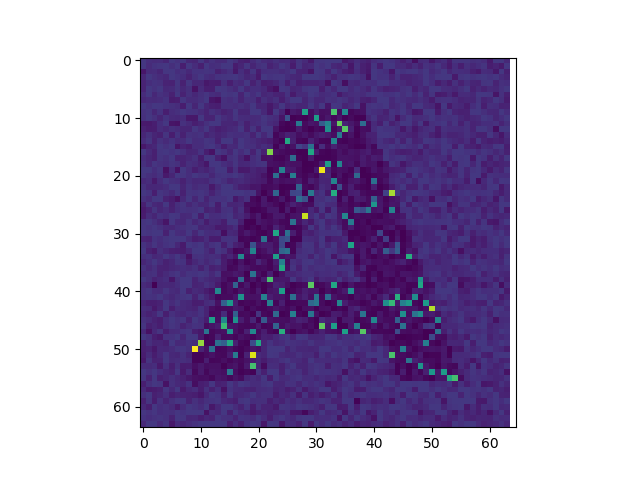

Data behind this chart, as committed beside it:
254.72570368, 208.88802866, 194.91418713, 201.87297540, 165.03955663, 254.79530616, 226.92015452, 254.76670619, 180.96866881, 168.96722098, 248.74391151, 180.00829304, 227.81630223, 189.91788543, 191.95541768, 254.82486751, 217.80440538, 149.93877442, 139.03339145, 197.84756330, 246.80951779, 196.92589371, 182.89278328, 223.81356851
254.8, 200.1, 235.9, 243.9, 254.9, 213.1, 253.9, 139.4, 254.8, 202, 140.3, 254.9, 209.1, 216, 254.9, 254.9, 128.2, 170, 244.8, 166.2, 218.9, 241.9, 155.2, 190.1
98.3, 196, 206, 169.2, 249.9, 255, 211.1, 224.9, 188.1, 232, 232, 242, 230.9, 145.2, 183.1, 220.9, 105.5, 209.9, 148.2, 244.8, 133.2, 207, 216, 218
172.9, 254.9, 221, 195, 180.1, 254.9, 234, 212, 156.2, 214, 254.9, 208, 191, 234.9, 239, 245.9, 254.9, 221, 171.1, 195.9, 121.3, 254.8, 233, 243.9
161.9, 209, 236, 223, 163.1, 156.2, 247.9, 149.2, 249.8, 177, 178, 108.3, 134, 123.4, 214.9, 138.3, 204, 185.1, 254.8, 150.2, 214.9, 133.3, 143.1, 172
161, 254.9, 227, 254.9, 185.1, 194, 238, 179, 213.9, 82.68, 197.9, 138.1, 139.2, 254.8, 243, 215, 186.1, 254.8, 171.2, 211.9, 211, 186.9, 113.2, 71.73
203.9, 254.9, 182.1, 227, 204, 150.1, 254.8, 154.2, 219.9, 181, 213, 244.9, 207.9, 194, 254.9, 242, 254.9, 162.2, 254.9, 210.1, 254.9, 173.1, 190.9, 159
179, 196, 193, 202.1, 233.9, 125.2, 138.3, 244.8, 199.1, 197, 224, 254.9, 102.3, 74.61, 223.9, 203.1, 230.9, 162.1, 221, 216, 137.3, 216.9, 181, 213.9
254.8, 227, 254.9, 250, 234.9, 220.9, 204.9, 129.4, 254.9, 168.2, 254.9, 174.1, 141.1, 136.1, 215.9, 216, 202.1, 221.9, 192.1, 254.9, 165.1, 175, 104.3, 168.1
229.9, 246, 176.2, 233.9, 139.3, 206, 223, 254.9, 235.9, 229.9, 195.1, 161.1, 223.9, 191, 151.1, 172.1, 254.9, 165.1, 165.1, 254.9, 254.9, 186, 99.46, 254.8
221.8, 254.9, 219.9, 168.2, 230.9, 189, 183, 206, 106.4, 108.3, 254.8, 159.1, 162.2, 254.9, 205, 180.1, 244.9, 201, 198.9, 192.1, 199.1, 250.9, 215.9, 200
122, 114.2, 137.1, 207, 254.8, 95.48, 85.54, 226.9, 189.9, 138.2, 168.1, 219, 254.9, 254.9, 174.1, 172, 164.1, 221.9, 141.2, 193, 207, 242, 195.1, 172.9
151.8, 126.1, 129.1, 204.9, 182.1, 213.9, 198.9, 167.1, 168.1, 251.9, 206.1, 254.9, 174.1, 138.2, 164, 184, 198, 254.9, 145.2, 240.8, 142.3, 254.9, 254.9, 91.17
173.9, 218.9, 166, 146.2, 241.8, 129.4, 235.9, 148.2, 225.9, 213, 235.9, 162.2, 192, 159, 186, 221, 210, 211.1, 220.9, 156.2, 254.8, 180.1, 251.8, 36.25
195.8, 242.9, 158.1, 227.9, 192.1, 233.9, 189, 201, 254.9, 201, 211, 243.9, 234.9, 152.2, 254.9, 254.9, 169.2, 254.9, 218, 198, 167.1, 148.1, 127.1, 56.93
109.2, 163.1, 179, 254.9, 226, 254.9, 97.61, 163, 129.3, 202.9, 201.1, 238.9, 254.9, 207, 126.4, 192, 184.1, 254.9, 216, 215.9, 170.1, 206.9, 177.1, 22.11
254.7, 190, 146.2, 248, 255, 234, 254.8, 219.9, 170, 176.1, 235.8, 140.2, 85.83, 254.8, 228.8, 170.2, 254.9, 205.1, 254.8, 148.3, 254.8, 142.3, 1256, 77.65
203.9, 176, 144.2, 238.9, 218, 254.9, 154.2, 164, 186, 221.9, 132.3, 249.8, 254.9, 140.3, 83.7, 213.9, 238, 166, 80.76, 200.9, 239.9, 72.72, 82.69, 37.34
222.9, 179.1, 247.9, 219, 208.9, 237, 222.9, 155.2, 212.9, 197, 153, 101.5, 248.9, 254.9, 211, 183, 244.9, 178, 185.9, 212, 234.9, 236.8, 80.13, 63.93
254.9, 254.9, 212.1, 243.9, 78.74, 204.8, 83.92, 254.8, 206, 136.3, 184, 163.1, 203, 255, 254.9, 122.4, 222.9, 113.3, 122.2, 170, 139.1, 148.9, 23.23, 51.75
246.8, 214, 200, 230.9, 114.3, 167.1, 254.8, 246.9, 212, 254.9, 226, 233.9, 175.1, 235, 247, 231.9, 254.9, 221.9, 176, 162, 139, 92.09, 27.15, 564.7
184, 203.9, 119.3, 201, 254.9, 216, 204, 149.2, 207, 177.1, 188, 176.1, 224.9, 248.9, 216, 164.2, 187, 195, 165, 145, 130, 118.8, 40.44, 101
226.8, 182.1, 181.9, 188.1, 202.1, 254.9, 254.9, 169.1, 234.9, 189.1, 213, 214.9, 110.4, 194, 255, 254.9, 191, 136.2, 127.1, 94.33, 102.9, 47.26, 56.01, 72.1
254.8, 232.9, 138.3, 247.9, 220.9, 184.1, 250.8, 151.2, 239, 231, 247, 221.9, 154.1, 214, 255, 255, 254.9, 254.9, 235, 247.7, 88.03, 11.52, 68.95, 506.8
223.8, 191.1, 254.9, 254.9, 158.2, 133, 74.82, 185, 254.9, 171.2, 244.9, 162.2, 227.9, 233.9, 230, 254.9, 107.5, 168.1, 221.8, 48.93, 18.53, 110.7, 16.13, 40.78
143, 242.8, 186.1, 165.2, 254.8, 145.2, 213.9, 241.9, 173.2, 222.9, 180.1, 187, 247.9, 122.4, 253.9, 170.2, 165, 183.9, 56.72, 61.79, 32.33, 108.8, 81.93, 50.11
118, 162.1, 240.9, 175.1, 204, 155.2, 208, 231, 220, 226, 254.8, 150.2, 174, 138.2, 220, 234.9, 147.2, 214.8, 78.16, 10.8, 25.51, 43.26, 108.8, 109.8
123.1, 204.9, 169.2, 232.9, 209, 254.9, 246.9, 185.1, 189.1, 254.9, 129.4, 254.8, 206, 211, 234.9, 254.9, 167.1, 190.9, 132.8, 60.06, 117.7, 19.46, 46.31, 111.9
238.8, 254.9, 218, 169.1, 97.55, 253.9, 184.1, 178.1, 241.9, 172.2, 212.8, 126.3, 192, 187.9, 128.3, 254.9, 254.9, 142, 19.56, 11.44, 104.8, 77.91, 60.01, 86.05
245.9, 230, 251, 224, 183.9, 179.1, 212, 223, 238, 253.9, 168.2, 184, 174, 117.2, 125, 161.1, 207.9, 64.33, 17.33, 38.82, 10.56, 72.73, 33.82, 163.9
249.8, 237, 255, 254.9, 146.3, 254.9, 203.1, 192.1, 254.9, 173.1, 254.8, 207, 196, 210.8, 63.99, 185.9, 170, 57.32, 115.7, 66.89, 32.03, 19.95, 52.48, 916.8
160, 151.2, 236, 208.1, 240.9, 255, 254.9, 248.9, 190.1, 134.2, 149.2, 204.9, 125.3, 124.3, 227.8, 236, 222.8, 26.63, 39.13, 25.9, 42.56, 598.9, 44.06, 77.57
235.8, 191, 242.9, 200.1, 232, 251.9, 179, 116.4, 254.9, 236, 254.9, 181.1, 225.9, 253.9, 134.4, 230.8, 145, 110.8, 31.05, 394.1, 95.02, 125.1, 126.9, 66.26
254.8, 150.2, 119.3, 217.9, 181.1, 144.2, 138.1, 127.1, 178, 254.9, 255, 205, 140.3, 254.9, 219.9, 121.2, 27.44, 45.81, 90, 698.8, 45.96, 77.08, 135.8, 79.56
216.9, 233.9, 182, 192.1, 254.9, 208, 254.9, 198.9, 75.7, 220.9, 233, 197, 214.9, 202, 117.3, 167.8, 94.11, 722.4, 47.89, 71.3, 25.24, 49.13, 54.67, 864.3
172, 207, 254.9, 204, 151.2, 178, 240.9, 232.9, 119.2, 178.1, 221.9, 182.1, 214, 254.8, 123.1, 64.18, 20.45, 89.2, 23.98, 53.25, 170.7, 89.93, 29.81, 134.2
228.8, 186.1, 221, 159.1, 158, 177, 191.1, 207, 191, 221.9, 148.3, 221.9, 143.2, 167.1, 123.9, 39.51, 53.18, 117.8, 84.79, 51.45, 47.46, 60.88, 27.05, 96.13
195.9, 216, 224.9, 155.1, 193, 229.9, 249.9, 197.1, 239, 233, 254.9, 240.9, 188, 246.8, 69.46, 74.92, 110.8, 89.09, 12.51, 591.3, 78.11, 24.66, 137.9, 12.93
254.8, 215, 154, 188, 207.9, 100.5, 215, 255, 254.9, 162.2, 221.9, 191.1, 165, 151, 80.95, 34.5, 38.16, 538.4, 38.04, 89.99, 30.96, 123.9, 1106, 100.5
199.9, 176, 18.2, 176.9, 186, 177, 209, 255, 254.9, 164.1, 172.1, 227.9, 190.9, 119.2, 35.65, 78.98, 488.5, 43.53, 105.7, 10.72, 59.83, 9.763, 60.14, 156.8
223.9, 244.9, 197.9, 189.1, 242.9, 196, 187.1, 254.9, 143.3, 191.9, 175, 125.2, 81.56, 722.4, 43.94, 68.87, 29.7, 95.03, 63.12, 31.57, 115.7, 14.02, 90.94, 110.2
218.9, 234.9, 221, 254.9, 205.1, 178.1, 217, 242, 254.9, 158.2, 244.8, 180, 122, 33.79, 53.18, 52.71, 103.1, 790.7, 78.4, 78.86, 83.26, 680.5, 138.2, 96.97
167.9, 137.2, 135.1, 157.1, 252.9, 197, 237.9, 191.1, 178, 131.1, 139.2, 194.9, 216.8, 74.27, 472.9, 819.7, 136.1, 27.71, 47.89, 34.48, 77.79, 31.28, 672.5, 35.86
204.8, 188.9, 113.2, 169.1, 254.8, 136.3, 206, 193, 171, 164.1, 232.9, 159, 72.31, 47.18, 53.73, 52.89, 111, 96.75, 13.37, 62.67, 37.35, 26.32, 55.56, 95.94
183.9, 151.1, 172, 254.8, 135.4, 218.9, 184.1, 176.1, 209.9, 192.1, 232.9, 160.9, 45.16, 57.28, 197.7, 27.52, 478.2, 45.92, 53.76, 15.64, 247.1, 48.33, 27.25, 525.3
222.9, 199.9, 157, 131.2, 210.9, 254.9, 222, 242.9, 149.3, 254.9, 212, 129.2, 866.9, 67.08, 722.5, 17.81, 790.4, 134, 50.5, 172.6, 14.63, 444.2, 85.01, 67.56
242.8, 145.1, 172, 137.2, 207.9, 243, 223, 158.2, 197, 235.9, 221.8, 57.91, 91.37, 123.1, 1051, 92.67, 83.39, 48.26, 40.4, 48.03, 116.7, 30.64, 42.47, 488.5
183.9, 79.67, 187.9, 240.8, 133.3, 190, 200.1, 232.9, 242.9, 137.3, 106.3, 596.3, 47.77, 66.26, 75.97, 790.7, 77.35, 33.82, 143.8, 727.6, 60.9, 131.8, 45.41, 21.27
254.8, 220.9, 140.1, 108.4, 228.8, 229, 254.9, 165.2, 254.9, 254.8, 115.4, 19.83, 41.27, 156.8, 50.63, 58.19, 33.86, 80.74, 54.13, 28.32, 79.37, 146.9, 137.1, 182.9
152, 213.9, 167, 170.9, 143.2, 254.9, 187.1, 190, 227, 194.4, 1303, 31.59, 30.46, 577.9, 475.6, 931.1, 143, 38.37, 20.22, 354.8, 930, 159.3, 235.9, 177.1
143.9, 164, 107.3, 183.9, 179, 200, 238.9, 247.9, 214.2, 1545, 158.6, 68.31, 567.3, 35.81, 43.61, 82.49, 40.94, 20.4, 51.2, 90.58, 63.29, 169, 254.9, 255
129.9, 194.9, 134.1, 184, 252.9, 185.1, 176.1, 221, 160, 26.66, 27.74, 60.16, 85.1, 49.01, 41.39, 125.9, 640.9, 18.69, 155, 1466, 191.2, 170, 254.9, 244
110.1, 241.8, 156.1, 163, 254.9, 193, 204, 212.9, 197.8, 31.79, 28.87, 134.7, 34.75, 40.24, 73.73, 37.62, 63.47, 50, 83.17, 122.8, 171.9, 126.1, 183, 191.1
198.8, 189.1, 208.9, 119.3, 223.9, 140.2, 215.9, 126.2, 130.1, 71.07, 114.8, 62.25, 79.92, 78.85, 17.68, 69.15, 96.8, 36.5, 119.1, 1090, 172.2, 53.06, 206.9, 204
254.8, 222, 254.9, 207.9, 171.1, 148.2, 249.8, 115.3, 198.7, 47.73, 117.8, 41.54, 91.84, 84, 62.29, 617.2, 66.45, 21.72, 43.41, 23.75, 236.8, 142.2, 254.9, 254.9
242.8, 155.3, 254.9, 143.3, 174.9, 217.9, 179.1, 148, 105.3, 74.97, 62.31, 69.05, 44, 100.9, 84.04, 39.86, 90.99, 61.59, 165.9, 200.8, 177.1, 254.8, 126.5, 254.9
135.1, 215.9, 254.9, 241.8, 82.85, 222.9, 188, 168, 235.8, 65.76, 138.9, 155.1, 252.7, 146.1, 162.9, 254.8, 189, 254.8, 235.9, 201, 205, 238, 254.9, 177.1
182.8, 117.3, 127.2, 146.2, 246.8, 186.1, 254.8, 116.3, 180, 202.8, 132.1, 221.8, 143.3, 211.9, 77.72, 234.9, 194, 183, 160.1, 155.2, 197, 206, 215, 161
217.8, 254.9, 142.1, 168, 214.9, 140.2, 170.1, 153.1, 149, 140.1, 102.3, 186, 254.9, 233, 143.2, 254.8, 166.1, 185, 207, 254.9, 197.1, 224, 219.9, 124.3
146, 239.8, 131.3, 229.9, 163.2, 212.9, 252.9, 254.9, 153.2, 220.9, 179, 221, 232.9, 244.9, 183, 159.2, 136.2, 241.9, 254.9, 211, 216, 213.9, 140.2, 187.9
183.9, 138.3, 254.9, 212, 225.9, 189, 120.4, 198, 254.9, 235, 205.1, 254.8, 104.5, 179.1, 254.9, 254.9, 201, 158.2, 233.9, 123.3, 221.9, 164.1, 160, 117.3
... 3 more rows
